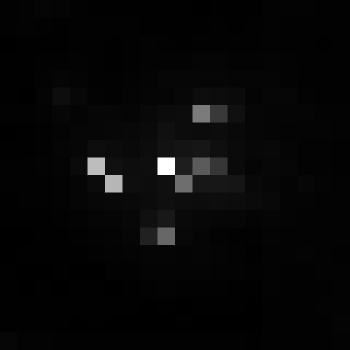

The table this chart was drawn from, first rows:
, xmin, ymin, lat, lon, area, perimeter, max_nanowatts, min_nanowatts, moonlight_illumination, clear_sky_confidence, mean_nanowatts
0, 832, 3056, -4.617, -4.617, 1.0, 0.0, 43.52, 0.5117, 11.82, 0.0, 3.225
